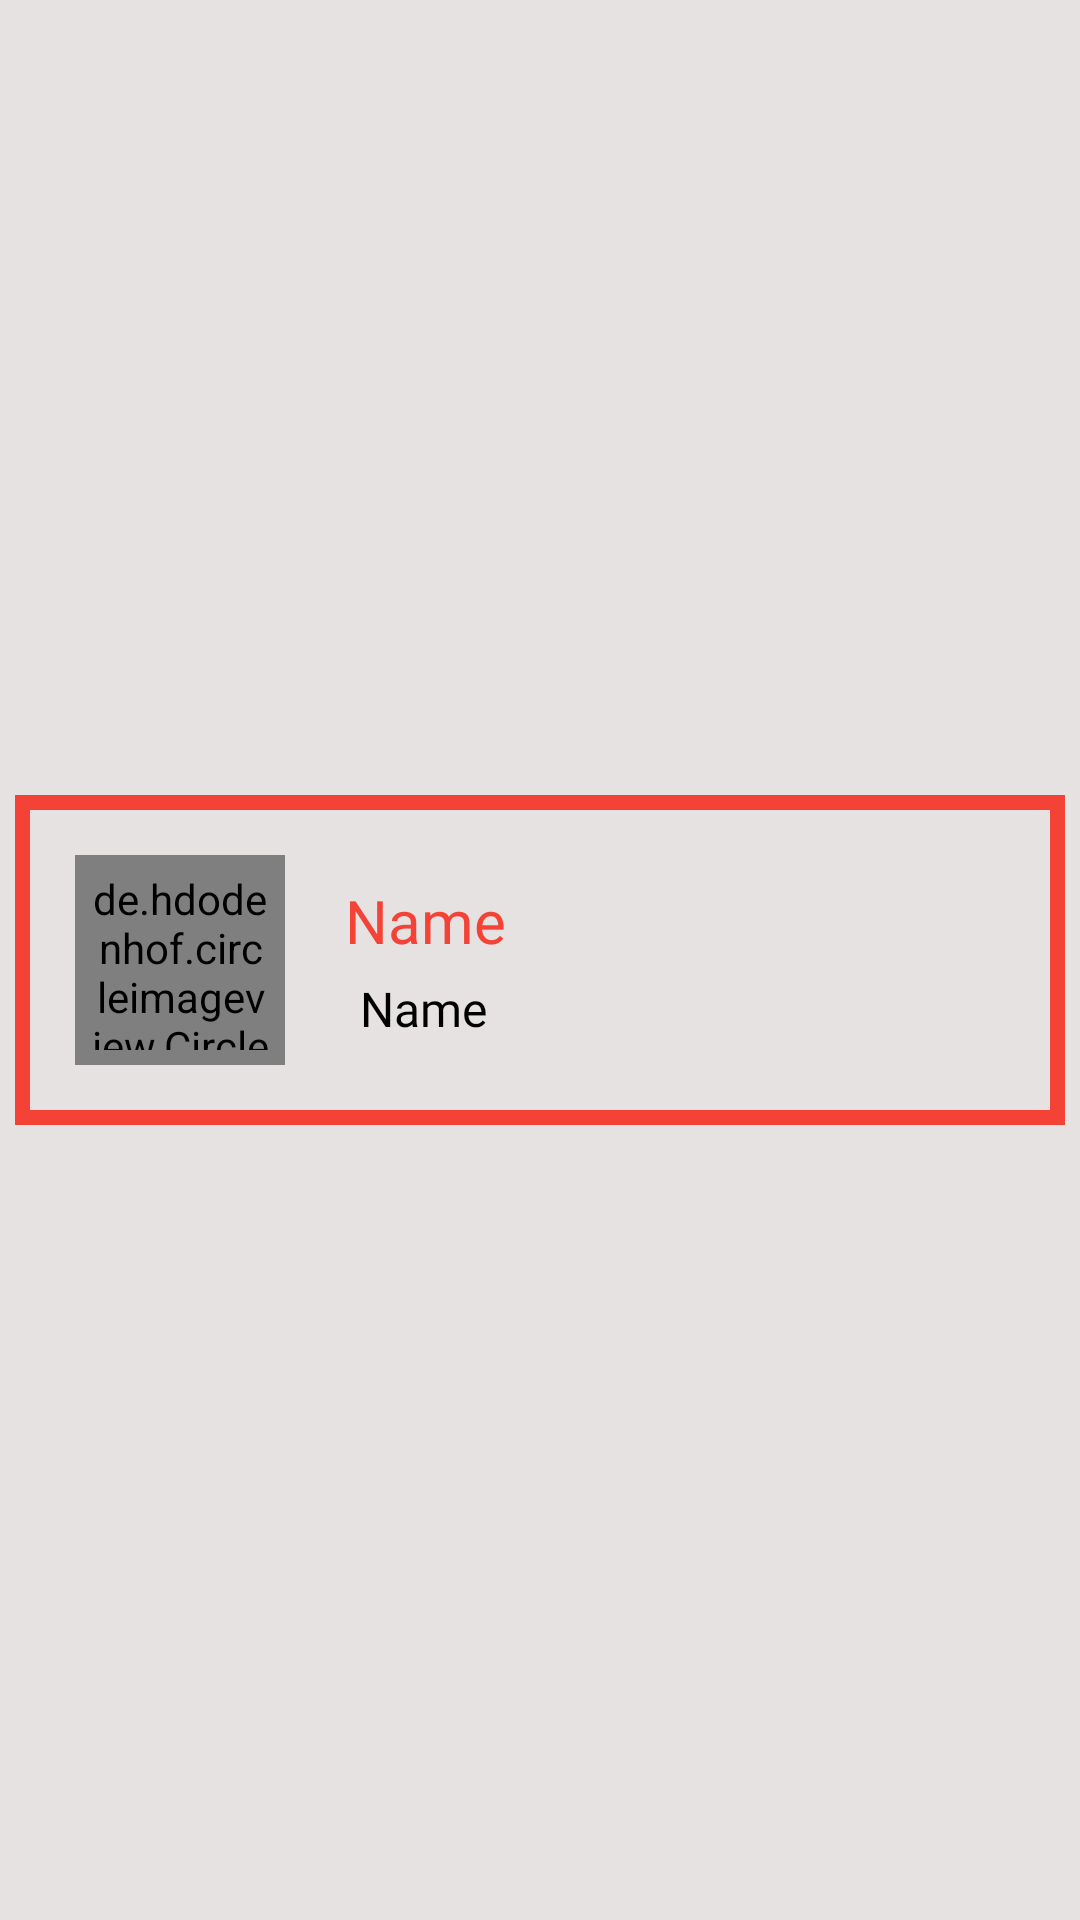

Here is an Android app screen rendered from its layout file. Give the layout XML and the strings, colors and styles it references.
<!-- AndroidManifest.xml: application theme Theme.Design.NoActionBar -->
<!-- res/layout/chat_resource.xml -->
<?xml version="1.0" encoding="utf-8"?>
<androidx.constraintlayout.widget.ConstraintLayout xmlns:android="http://schemas.android.com/apk/res/android"
    android:layout_width="match_parent"
    android:layout_height="wrap_content"
    xmlns:app="http://schemas.android.com/apk/res-auto"
    android:background="#E6E2E2">

    <androidx.constraintlayout.widget.ConstraintLayout
        android:layout_width="match_parent"
        android:layout_height="wrap_content"
        app:layout_constraintTop_toTopOf="parent"
        app:layout_constraintEnd_toEndOf="parent"
        android:padding="10dp"
        android:layout_margin="5dp"
        android:background="@drawable/chat_background"
        app:layout_constraintStart_toStartOf="parent"
        app:layout_constraintBottom_toBottomOf="parent">


        <de.hdodenhof.circleimageview.CircleImageView
            android:layout_width="70dp"
            android:layout_height="70dp"
            android:padding="5dp"
            android:id="@+id/profile"
            app:layout_constraintStart_toStartOf="parent"
            app:layout_constraintTop_toTopOf="parent"
            android:layout_margin="10dp"
            android:src="@drawable/ic_baseline_person_2_24"
            android:background="@drawable/profile_background"
            app:layout_constraintBottom_toBottomOf="parent"/>


        <TextView
            android:layout_width="wrap_content"
            android:layout_height="wrap_content"
            android:text="Name"
            android:layout_marginStart="20dp"
            android:fontFamily="@font/lobster"
            android:textSize="20sp"
            android:gravity="center"
            android:id="@+id/nameText"
            app:layout_constraintVertical_chainStyle="packed"
            android:textColor="#F44336"
            app:layout_constraintBottom_toTopOf="@id/chat"
            app:layout_constraintStart_toEndOf="@id/profile"
            app:layout_constraintTop_toTopOf="parent"
            android:layout_marginTop="5dp" />
        <TextView
            android:layout_width="wrap_content"
            android:layout_height="wrap_content"
            android:padding="5dp"
            android:text="Name"
            android:id="@+id/chat"
            app:layout_constraintVertical_chainStyle="packed"
            android:fontFamily="@font/lobster"
            android:textSize="16sp"
            app:layout_constraintTop_toBottomOf="@id/nameText"
            app:layout_constraintStart_toEndOf="@id/profile"
            android:gravity="center_horizontal"
            android:textColor="@color/black"
            android:layout_marginStart="20dp"
            app:layout_constraintBottom_toBottomOf="parent"/>
    </androidx.constraintlayout.widget.ConstraintLayout>



</androidx.constraintlayout.widget.ConstraintLayout>
<!-- resources referenced by this layout -->
<resources>
  <color name="black">#FF000000</color>
  <!-- drawable chat_background (drawable) -->
  <?xml version="1.0" encoding="utf-8"?>
  <shape xmlns:android="http://schemas.android.com/apk/res/android"
      android:shape="rectangle">
  
      <stroke
   android:color="#F44336"
          android:width="5dp"
          />
  
  </shape>
  <!-- drawable ic_baseline_person_2_24 (drawable) -->
  <vector android:height="24dp" android:tint="#494545"
      android:viewportHeight="24" android:viewportWidth="24"
      android:width="24dp" xmlns:android="http://schemas.android.com/apk/res/android">
      <path android:fillColor="#171616" android:pathData="M18.39,14.56C16.71,13.7 14.53,13 12,13c-2.53,0 -4.71,0.7 -6.39,1.56C4.61,15.07 4,16.1 4,17.22V20h16v-2.78C20,16.1 19.39,15.07 18.39,14.56z"/>
      <path android:fillColor="#171616" android:pathData="M9.78,12h4.44c1.21,0 2.14,-1.06 1.98,-2.26l-0.32,-2.45C15.57,5.39 13.92,4 12,4S8.43,5.39 8.12,7.29L7.8,9.74C7.64,10.94 8.57,12 9.78,12z"/>
  </vector>
  <!-- drawable profile_background (drawable) -->
  <?xml version="1.0" encoding="utf-8"?>
  <shape xmlns:android="http://schemas.android.com/apk/res/android"
      android:shape="oval">
      <corners
  android:radius="5dp"
          />
      <stroke
          android:color="#5C5959"
          android:width="5dp"
          />
      <solid
        android:color="@color/white"/>
          />
  
  
  </shape>
  <color name="white">#FFFFFFFF</color>
</resources>
